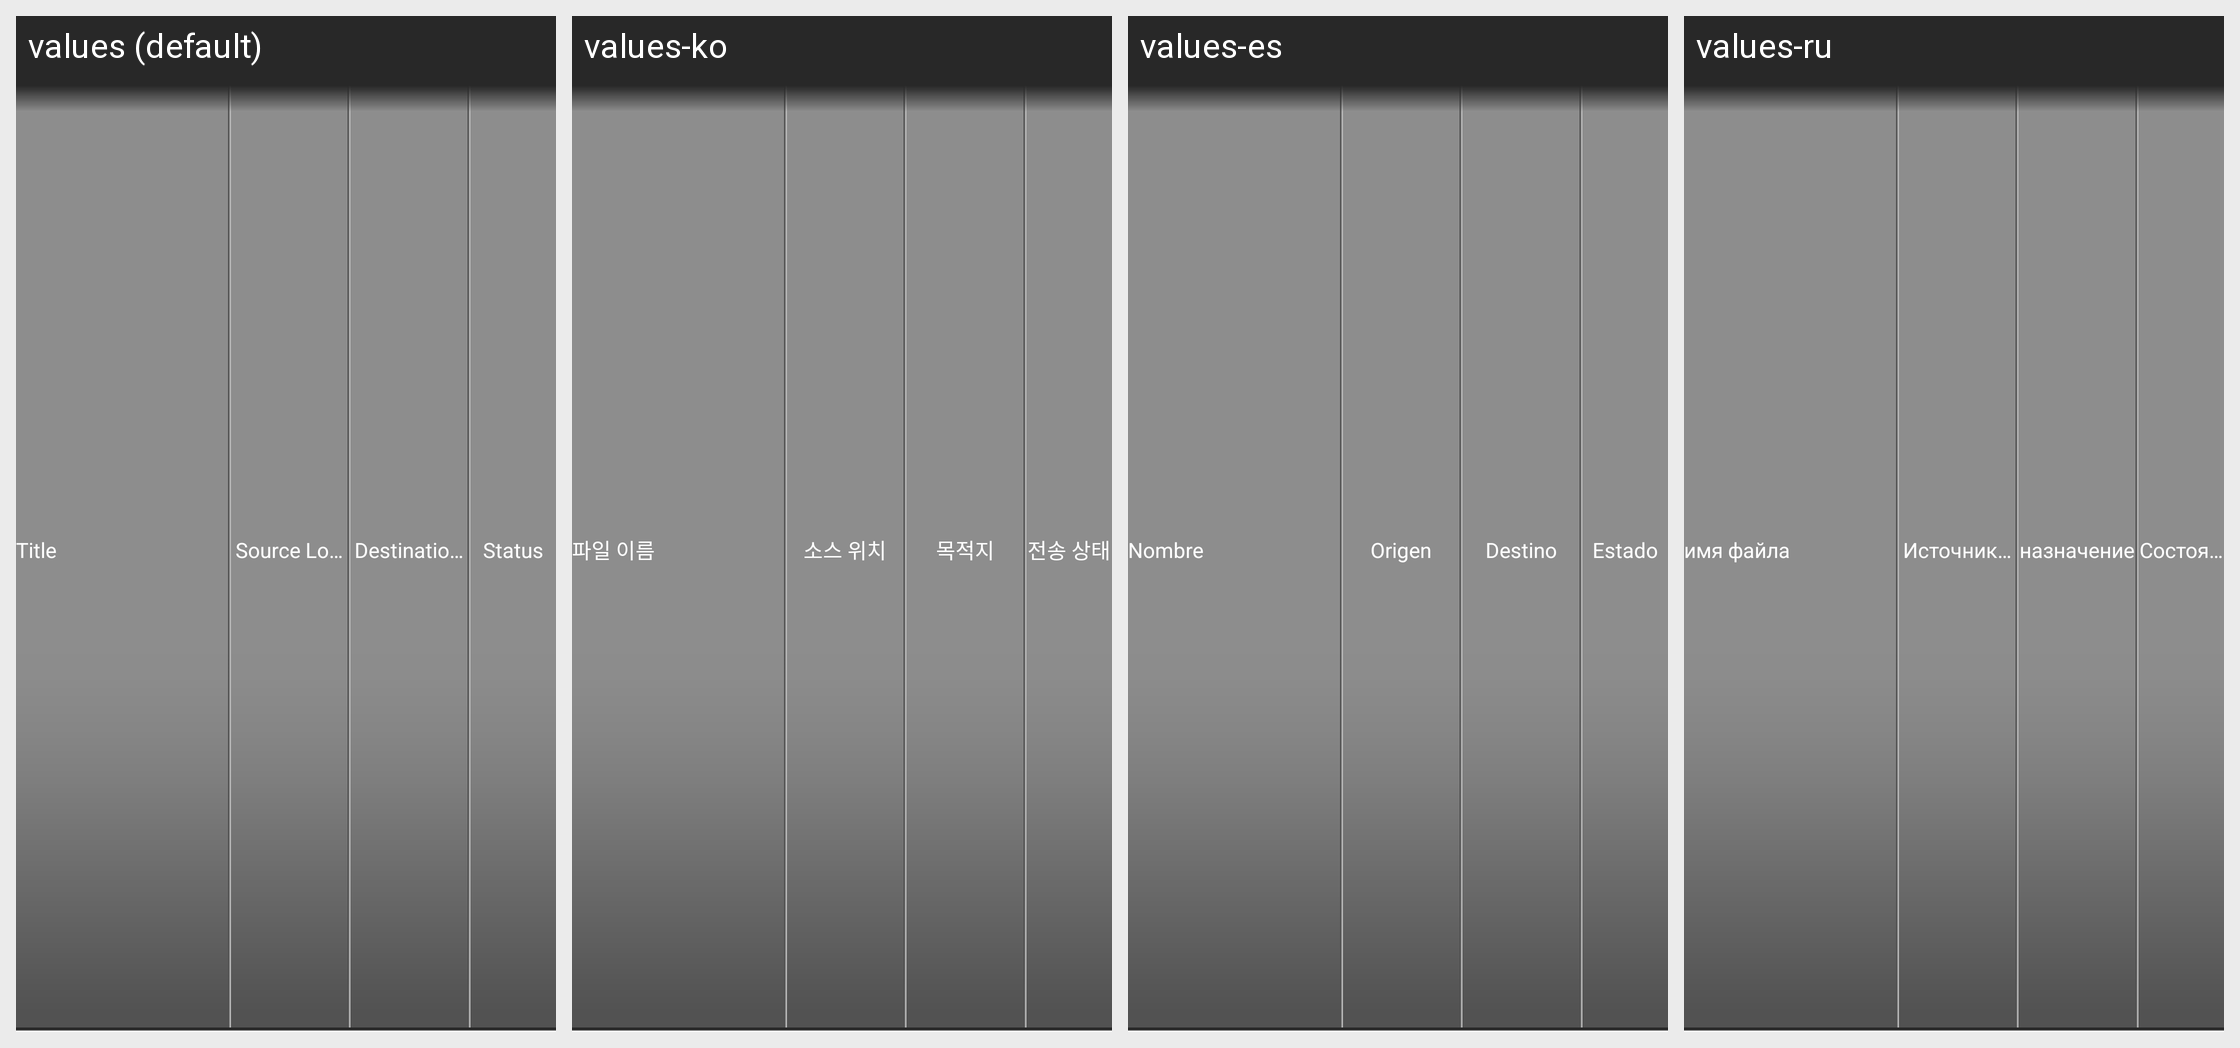

Locale-by-locale string values for the Android screen shown in this grid:
Android screen res/layout/dmp_transfer_head.xml rendered under 4 locales, left to right: values (default), values-ko, values-es, values-ru. Device: Nexus 5 (rendered at 1080×1920; each locale shown at half size, 540×960, under a caption strip naming it); theme Theme.MaterialComponents.DayNight.NoActionBar.
Other locales in the repository, not shown: values-ar, values-de, values-fa, values-fr, values-iw, values-ja, values-ro, values-zh-rCN, values-zh-rTW.
Strings drawn on this screen, with the default value and each locale's value (text and hints the layout hard-codes, and strings that could not be matched under every locale, appear in the picture but are not listed):

dmp_transfer_list_title
  values: Title
  values-ko: 파일 이름
  values-es: Nombre
  values-ru: имя файла

dmp_transfer_list_src
  values: Source Location
  values-ko: 소스 위치
  values-es: Origen
  values-ru: Источник расположение

dmp_transfer_list_dest
  values: Destination Location
  values-ko: 목적지
  values-es: Destino
  values-ru: назначение

dmp_transfer_list_status
  values: Status
  values-ko: 전송 상태
  values-es: Estado
  values-ru: Состояние передачи
